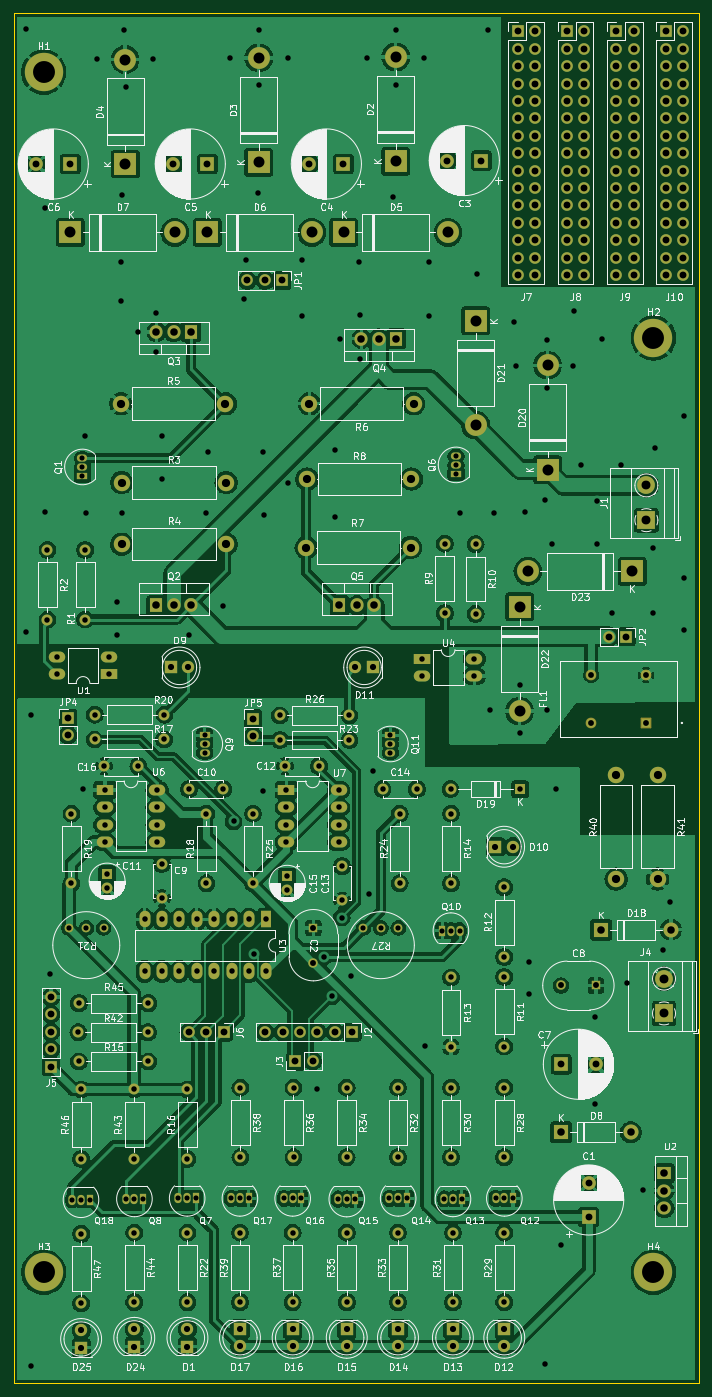
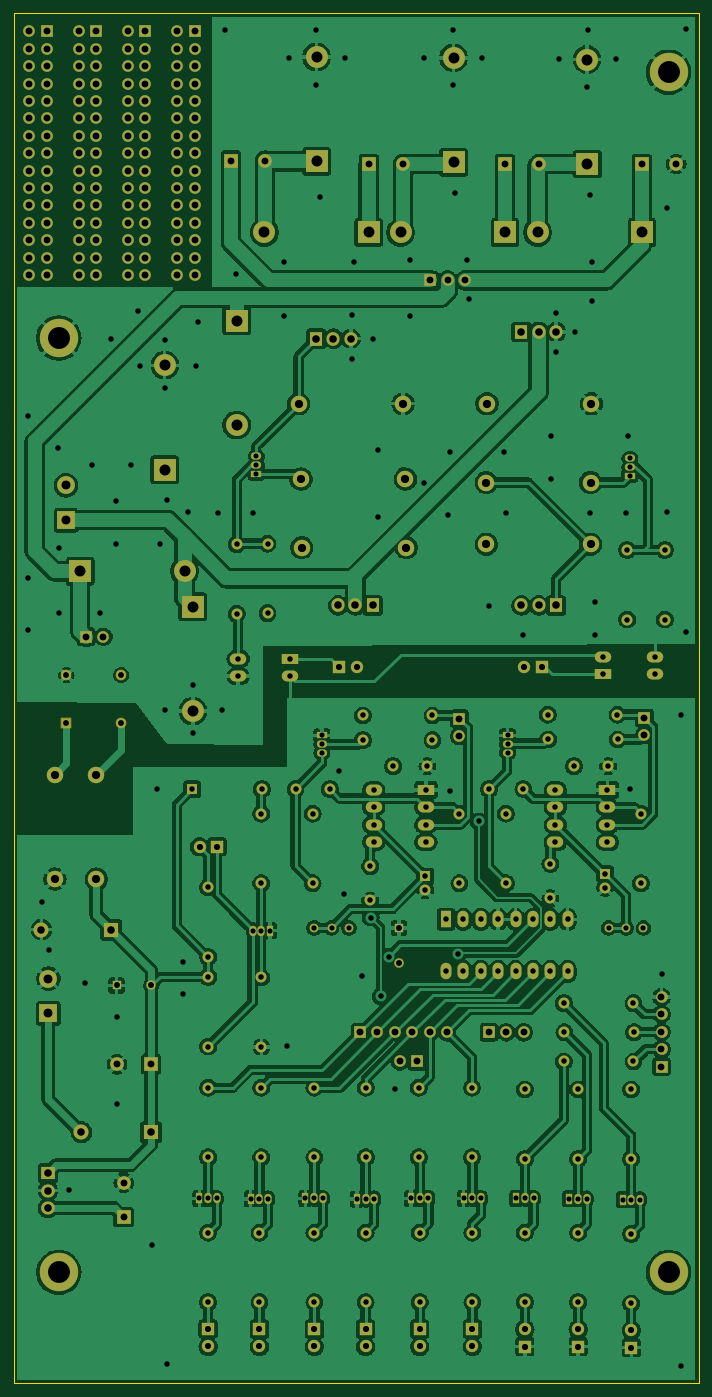
Circuit board: 11 layer files. Board 100.0 x 200.0 mm.
- bottom_copper: H_Bridge_BLDC-B_Cu.gbr (473940 bytes)
- bottom_mask: H_Bridge_BLDC-B_Mask.gbr (16559 bytes)
- paste: H_Bridge_BLDC-B_Paste.gbr (500 bytes)
- bottom_silk: H_Bridge_BLDC-B_Silkscreen.gbr (501 bytes)
- outline: H_Bridge_BLDC-Edge_Cuts.gbr (657 bytes)
- top_copper: H_Bridge_BLDC-F_Cu.gbr (472994 bytes)
- top_mask: H_Bridge_BLDC-F_Mask.gbr (16559 bytes)
- paste: H_Bridge_BLDC-F_Paste.gbr (500 bytes)
- top_silk: H_Bridge_BLDC-F_Silkscreen.gbr (312742 bytes)
- drill: H_Bridge_BLDC-NPTH.drl (309 bytes)
- drill: H_Bridge_BLDC-PTH.drl (9639 bytes)

=== bottom_copper: H_Bridge_BLDC-B_Cu.gbr (473940 bytes, source omitted) ===
=== bottom_mask: H_Bridge_BLDC-B_Mask.gbr (16559 bytes, source omitted) ===
=== paste: H_Bridge_BLDC-B_Paste.gbr ===
%TF.GenerationSoftware,KiCad,Pcbnew,8.0.6-8.0.6-0~ubuntu22.04.1*%
%TF.CreationDate,2024-10-27T17:12:36+01:00*%
%TF.ProjectId,H_Bridge_BLDC,485f4272-6964-4676-955f-424c44432e6b,rev?*%
%TF.SameCoordinates,Original*%
%TF.FileFunction,Paste,Bot*%
%TF.FilePolarity,Positive*%
%FSLAX46Y46*%
G04 Gerber Fmt 4.6, Leading zero omitted, Abs format (unit mm)*
G04 Created by KiCad (PCBNEW 8.0.6-8.0.6-0~ubuntu22.04.1) date 2024-10-27 17:12:36*
%MOMM*%
%LPD*%
G01*
G04 APERTURE LIST*
G04 APERTURE END LIST*
M02*

=== bottom_silk: H_Bridge_BLDC-B_Silkscreen.gbr ===
%TF.GenerationSoftware,KiCad,Pcbnew,8.0.6-8.0.6-0~ubuntu22.04.1*%
%TF.CreationDate,2024-10-27T17:12:36+01:00*%
%TF.ProjectId,H_Bridge_BLDC,485f4272-6964-4676-955f-424c44432e6b,rev?*%
%TF.SameCoordinates,Original*%
%TF.FileFunction,Legend,Bot*%
%TF.FilePolarity,Positive*%
%FSLAX46Y46*%
G04 Gerber Fmt 4.6, Leading zero omitted, Abs format (unit mm)*
G04 Created by KiCad (PCBNEW 8.0.6-8.0.6-0~ubuntu22.04.1) date 2024-10-27 17:12:36*
%MOMM*%
%LPD*%
G01*
G04 APERTURE LIST*
G04 APERTURE END LIST*
M02*

=== outline: H_Bridge_BLDC-Edge_Cuts.gbr ===
%TF.GenerationSoftware,KiCad,Pcbnew,8.0.6-8.0.6-0~ubuntu22.04.1*%
%TF.CreationDate,2024-10-27T17:12:36+01:00*%
%TF.ProjectId,H_Bridge_BLDC,485f4272-6964-4676-955f-424c44432e6b,rev?*%
%TF.SameCoordinates,Original*%
%TF.FileFunction,Profile,NP*%
%FSLAX46Y46*%
G04 Gerber Fmt 4.6, Leading zero omitted, Abs format (unit mm)*
G04 Created by KiCad (PCBNEW 8.0.6-8.0.6-0~ubuntu22.04.1) date 2024-10-27 17:12:36*
%MOMM*%
%LPD*%
G01*
G04 APERTURE LIST*
%TA.AperFunction,Profile*%
%ADD10C,0.050000*%
%TD*%
G04 APERTURE END LIST*
D10*
X165900000Y-40500000D02*
X265900000Y-40500000D01*
X265900000Y-240500000D01*
X165900000Y-240500000D01*
X165900000Y-40500000D01*
M02*

=== top_copper: H_Bridge_BLDC-F_Cu.gbr (472994 bytes, source omitted) ===
=== top_mask: H_Bridge_BLDC-F_Mask.gbr (16559 bytes, source omitted) ===
=== paste: H_Bridge_BLDC-F_Paste.gbr ===
%TF.GenerationSoftware,KiCad,Pcbnew,8.0.6-8.0.6-0~ubuntu22.04.1*%
%TF.CreationDate,2024-10-27T17:12:36+01:00*%
%TF.ProjectId,H_Bridge_BLDC,485f4272-6964-4676-955f-424c44432e6b,rev?*%
%TF.SameCoordinates,Original*%
%TF.FileFunction,Paste,Top*%
%TF.FilePolarity,Positive*%
%FSLAX46Y46*%
G04 Gerber Fmt 4.6, Leading zero omitted, Abs format (unit mm)*
G04 Created by KiCad (PCBNEW 8.0.6-8.0.6-0~ubuntu22.04.1) date 2024-10-27 17:12:36*
%MOMM*%
%LPD*%
G01*
G04 APERTURE LIST*
G04 APERTURE END LIST*
M02*

=== top_silk: H_Bridge_BLDC-F_Silkscreen.gbr (312742 bytes, source omitted) ===
=== drill: H_Bridge_BLDC-NPTH.drl ===
M48
; DRILL file {KiCad 8.0.6-8.0.6-0~ubuntu22.04.1} date 2024-10-27T17:12:51+0100
; FORMAT={-:-/ absolute / inch / decimal}
; #@! TF.CreationDate,2024-10-27T17:12:51+01:00
; #@! TF.GenerationSoftware,Kicad,Pcbnew,8.0.6-8.0.6-0~ubuntu22.04.1
; #@! TF.FileFunction,NonPlated,1,2,NPTH
FMAT,2
INCH
%
G90
G05
M30

=== drill: H_Bridge_BLDC-PTH.drl (9639 bytes, source omitted) ===
